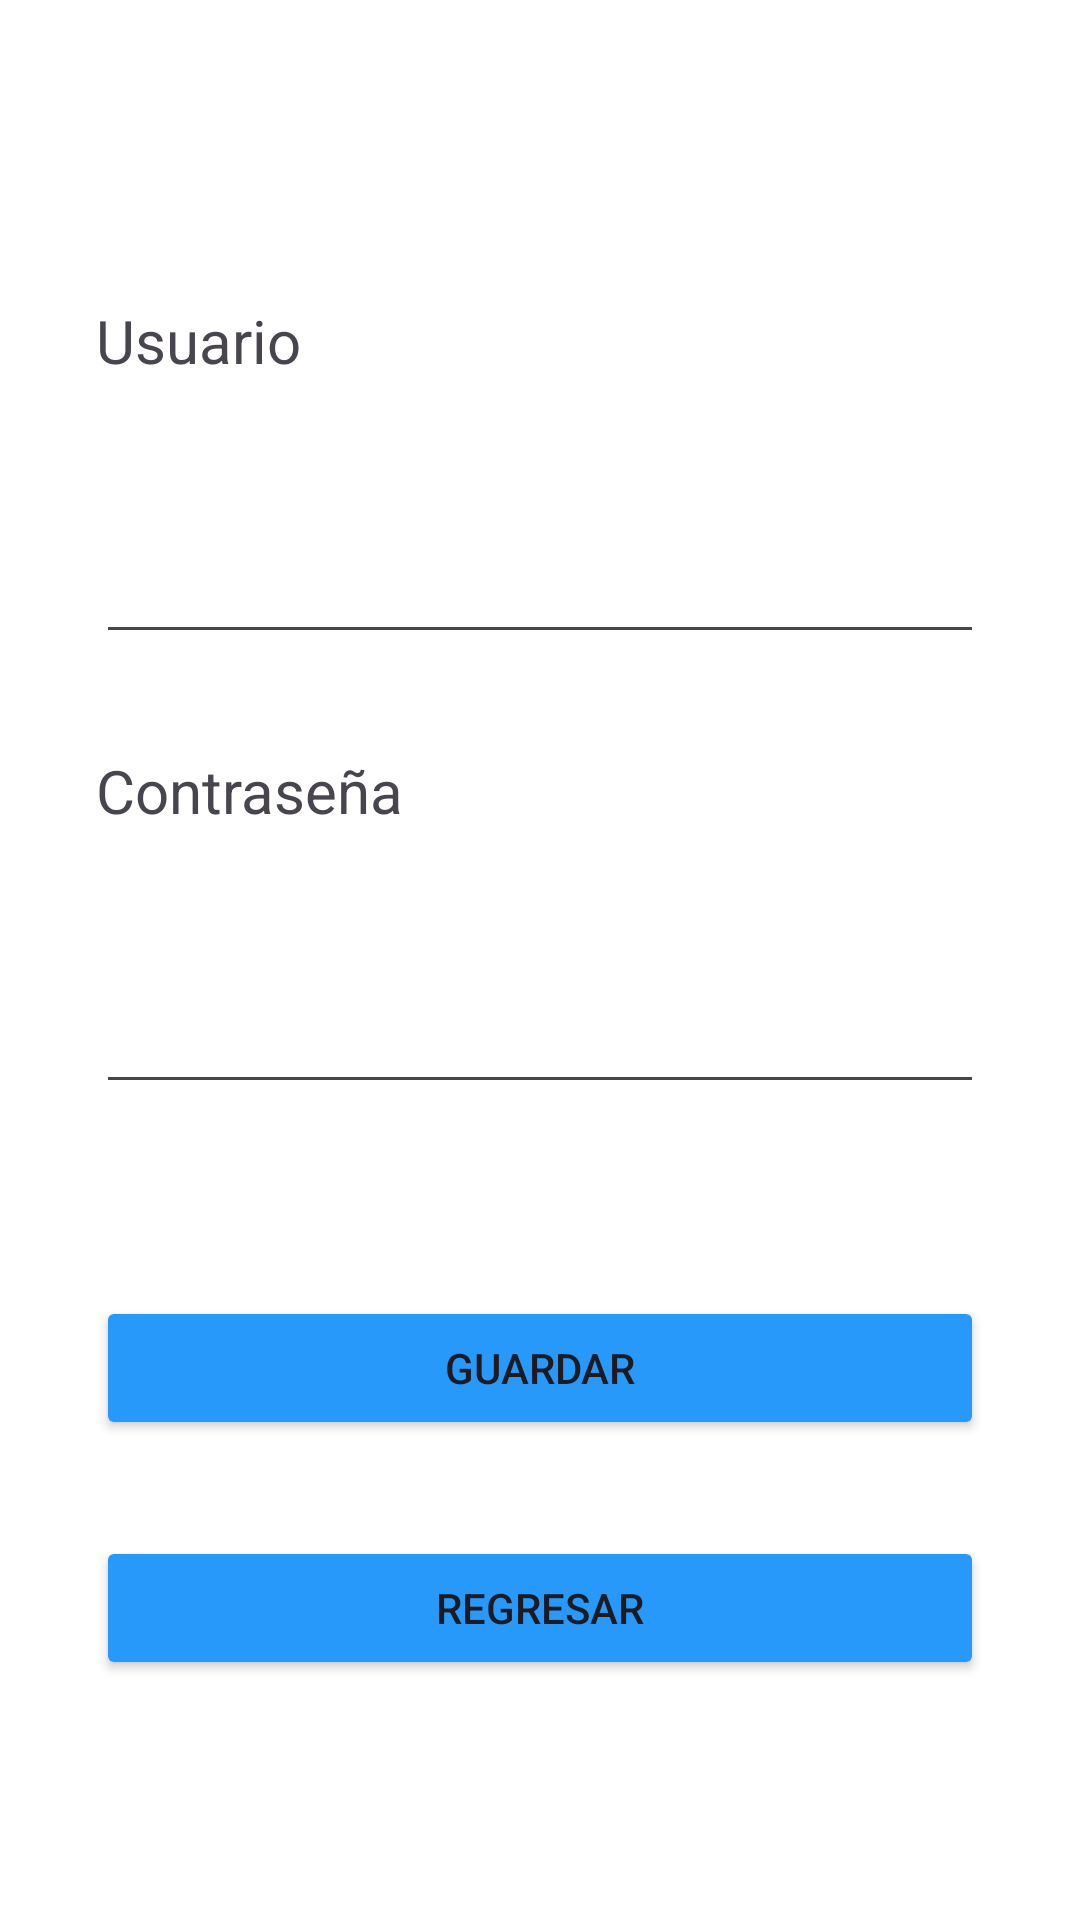

Reconstruct the res/layout file that produces this screen, plus the resources it refers to.
<!-- AndroidManifest.xml: application theme Theme.LoginAsdf -->
<!-- res/layout/activity_registo_usuario.xml -->
<?xml version="1.0" encoding="utf-8"?>
<androidx.constraintlayout.widget.ConstraintLayout xmlns:android="http://schemas.android.com/apk/res/android"
    xmlns:app="http://schemas.android.com/apk/res-auto"
    xmlns:tools="http://schemas.android.com/tools"
    android:layout_width="match_parent"
    android:layout_height="match_parent"
    android:background="#FFFFFF"
    tools:context=".RegistoUsuario">

    <EditText
        android:id="@+id/ptvPasswordAdd"
        android:layout_width="match_parent"
        android:layout_height="wrap_content"
        android:layout_marginStart="32dp"
        android:layout_marginTop="32dp"
        android:layout_marginEnd="32dp"
        android:ems="10"
        android:inputType="text"
        android:padding="16dp"
        android:text="@string/ptxtContraseña"
        android:textColorHint="#0A2459"
        android:textSize="20sp"
        app:layout_constraintEnd_toEndOf="parent"
        app:layout_constraintHorizontal_bias="0.0"
        app:layout_constraintStart_toStartOf="parent"
        app:layout_constraintTop_toBottomOf="@+id/textView2" />

    <TextView
        android:id="@+id/textView2"
        android:layout_width="match_parent"
        android:layout_height="wrap_content"
        android:layout_marginStart="32dp"
        android:layout_marginTop="32dp"
        android:layout_marginEnd="32dp"
        android:text="@string/tvwContraseña"
        android:textSize="20sp"
        app:helperText="*Usuario mayor a 8 caracteres"
        app:layout_constraintEnd_toEndOf="parent"
        app:layout_constraintHorizontal_bias="0.0"
        app:layout_constraintStart_toStartOf="parent"
        app:layout_constraintTop_toBottomOf="@+id/tvUsuarioAdd" />

    <TextView
        android:id="@+id/textView"
        android:layout_width="match_parent"
        android:layout_height="wrap_content"
        android:layout_marginStart="32dp"
        android:layout_marginTop="100dp"
        android:layout_marginEnd="32dp"
        android:text="@string/tvwUsuario"
        android:textSize="20sp"
        app:helperText="*Usuario mayor a 8 caracteres"
        app:layout_constraintEnd_toEndOf="parent"
        app:layout_constraintStart_toStartOf="parent"
        app:layout_constraintTop_toTopOf="parent" />

    <EditText
        android:id="@+id/tvUsuarioAdd"
        android:layout_width="match_parent"
        android:layout_height="wrap_content"
        android:layout_marginStart="32dp"
        android:layout_marginTop="32dp"
        android:layout_marginEnd="32dp"
        android:ems="10"
        android:inputType="text"
        android:text="@string/txtUsuario"
        android:textSize="20sp"
        android:padding="16dp"
        app:layout_constraintEnd_toEndOf="parent"
        app:layout_constraintStart_toStartOf="parent"
        app:layout_constraintTop_toBottomOf="@+id/textView" />

    <Button
        android:id="@+id/btnGuardar"
        android:layout_width="match_parent"
        android:layout_height="wrap_content"
        android:layout_marginStart="32dp"
        android:layout_marginTop="64dp"
        android:layout_marginEnd="32dp"
        android:backgroundTint="#2699FB"
        android:text="@string/btnGuardar"
        app:layout_constraintEnd_toEndOf="parent"
        app:layout_constraintStart_toStartOf="parent"
        app:layout_constraintTop_toBottomOf="@+id/ptvPasswordAdd" />

    <Button
        android:id="@+id/btnRegresar"
        android:layout_width="match_parent"
        android:layout_height="wrap_content"
        android:layout_marginStart="32dp"
        android:layout_marginTop="32dp"
        android:layout_marginEnd="32dp"
        android:backgroundTint="#2699FB"
        android:onClick="Regresar"
        android:text="@string/btnRegresar"
        app:layout_constraintEnd_toEndOf="parent"
        app:layout_constraintHorizontal_bias="0.0"
        app:layout_constraintStart_toStartOf="parent"
        app:layout_constraintTop_toBottomOf="@+id/btnGuardar" />
</androidx.constraintlayout.widget.ConstraintLayout>
<!-- resources referenced by this layout -->
<resources>
  <string name="btnGuardar">Guardar</string>
  <string name="btnRegresar">Regresar</string>
  <string name="tvwUsuario">Usuario</string>
  <string name="txtUsuario" />
  <style name="Theme.LoginAsdf" parent="Base.Theme.LoginAsdf" />
  <style name="Base.Theme.LoginAsdf" parent="Theme.Material3.DayNight.NoActionBar">
          
          
      </style>
</resources>
